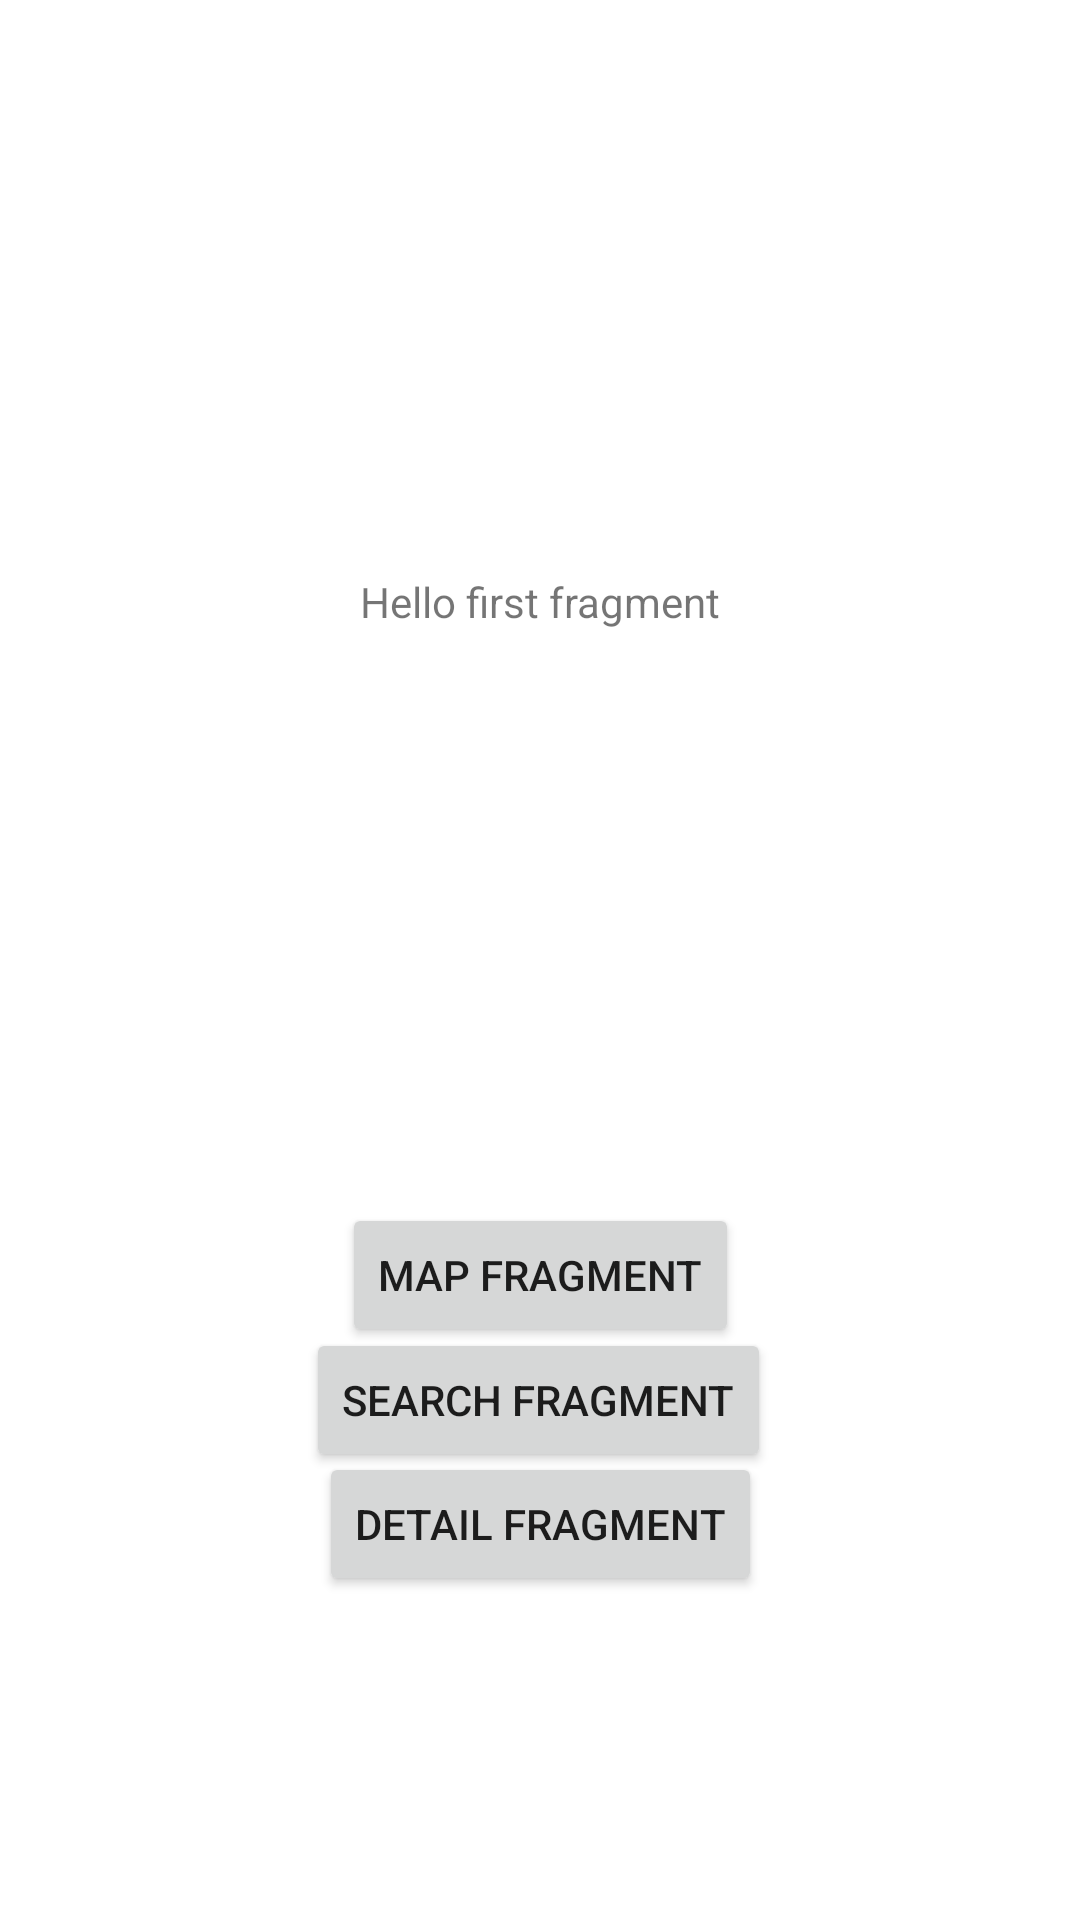

Android layout source for this screen:
<!-- AndroidManifest.xml: application theme Theme.HuaweiMapKitApp -->
<!-- res/layout/fragment_first.xml -->
<?xml version="1.0" encoding="utf-8"?>
<androidx.constraintlayout.widget.ConstraintLayout xmlns:android="http://schemas.android.com/apk/res/android"
    xmlns:app="http://schemas.android.com/apk/res-auto"
    xmlns:tools="http://schemas.android.com/tools"
    android:layout_width="match_parent"
    android:layout_height="match_parent"
    tools:context=".fragments.FirstFragment">

    <TextView
        android:id="@+id/textview_first"
        android:layout_width="wrap_content"
        android:layout_height="wrap_content"
        android:text="@string/hello_first_fragment"
        app:layout_constraintBottom_toTopOf="@id/button_first"
        app:layout_constraintEnd_toEndOf="parent"
        app:layout_constraintStart_toStartOf="parent"
        app:layout_constraintTop_toTopOf="parent" />

    <Button
        android:id="@+id/button_first"
        android:layout_width="wrap_content"
        android:layout_height="wrap_content"
        android:text="@string/go_to_second_fragment"
        app:layout_constraintBottom_toBottomOf="parent"
        app:layout_constraintEnd_toEndOf="parent"
        app:layout_constraintStart_toStartOf="parent"
        app:layout_constraintTop_toBottomOf="@id/textview_first" />

    <Button
        android:id="@+id/button_search"
        android:layout_width="wrap_content"
        android:layout_height="wrap_content"
        android:text="Search Fragment"
        app:layout_constraintBottom_toBottomOf="parent"
        app:layout_constraintEnd_toEndOf="parent"
        app:layout_constraintHorizontal_bias="0.497"
        app:layout_constraintStart_toStartOf="parent"
        app:layout_constraintTop_toBottomOf="@id/textview_first"
        app:layout_constraintVertical_bias="0.609" />

    <Button
        android:id="@+id/button_detail"
        android:layout_width="wrap_content"
        android:layout_height="wrap_content"
        android:text="Detail Fragment"
        app:layout_constraintBottom_toBottomOf="parent"
        app:layout_constraintEnd_toEndOf="parent"
        app:layout_constraintStart_toStartOf="parent"
        app:layout_constraintTop_toBottomOf="@id/textview_first"
        app:layout_constraintVertical_bias="0.717" />
</androidx.constraintlayout.widget.ConstraintLayout>
<!-- resources referenced by this layout -->
<resources>
  <string name="go_to_second_fragment">Map Fragment</string>
  <string name="hello_first_fragment">Hello first fragment</string>
  <style name="Theme.HuaweiMapKitApp" parent="Theme.MaterialComponents.DayNight.DarkActionBar">
          
          <item name="colorPrimary">@color/purple_500</item>
          <item name="colorPrimaryVariant">@color/purple_700</item>
          <item name="colorOnPrimary">@color/white</item>
          
          <item name="colorSecondary">@color/teal_200</item>
          <item name="colorSecondaryVariant">@color/teal_700</item>
          <item name="colorOnSecondary">@color/black</item>
          
          <item name="android:statusBarColor" tools:targetApi="l">?attr/colorPrimaryVariant</item>
          
      </style>
  <!-- not gathered from this repository: default colours our renderer supplied (Android Studio template values) -->
  <color name="purple_500">#FF6200EE</color>
  <color name="purple_700">#FF3700B3</color>
  <color name="teal_200">#FF03DAC5</color>
  <color name="teal_700">#FF018786</color>
  <color name="black">#FF000000</color>
  <color name="white">#FFFFFFFF</color>
</resources>
